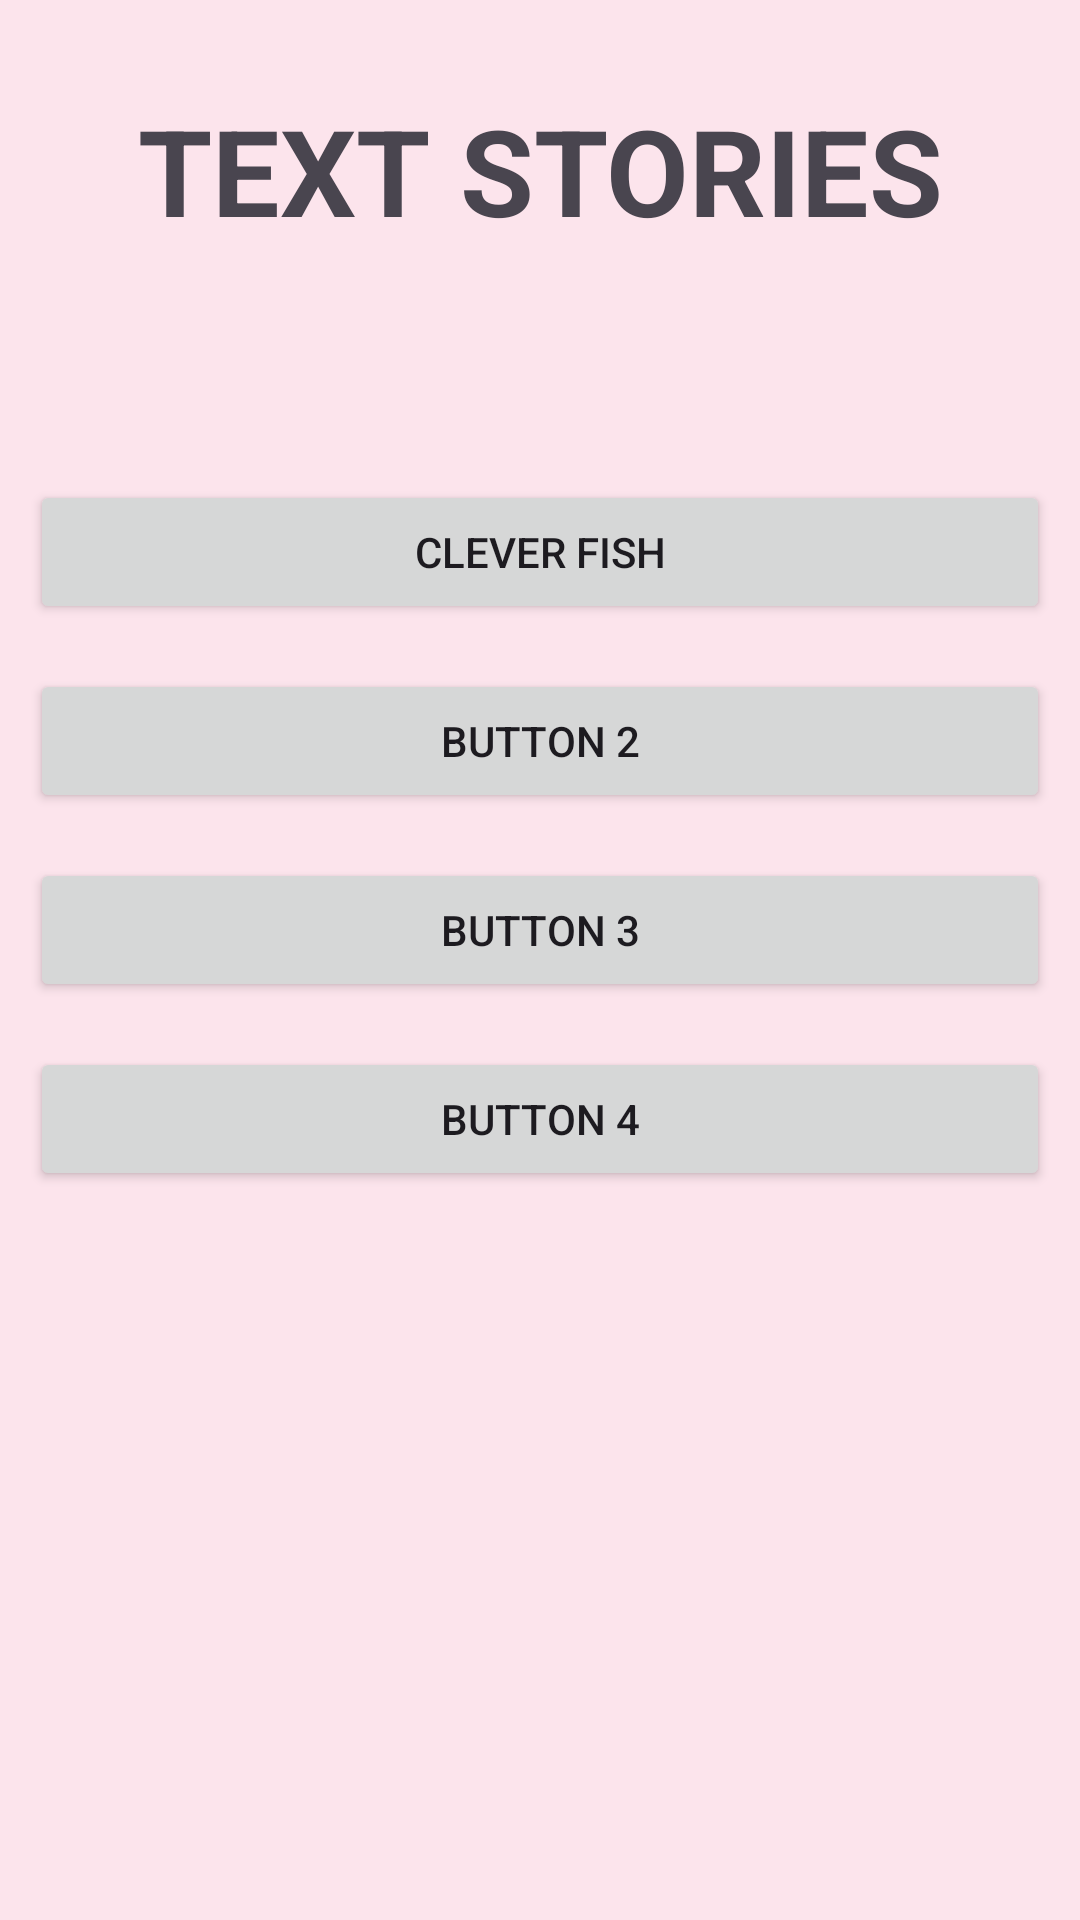

The Android layout XML behind this screen, and the referenced resources:
<!-- AndroidManifest.xml: application theme Theme.MyApplication1000 -->
<!-- res/layout/activity_horror1.xml -->
<?xml version="1.0" encoding="utf-8"?>
<androidx.constraintlayout.widget.ConstraintLayout xmlns:android="http://schemas.android.com/apk/res/android"
    xmlns:app="http://schemas.android.com/apk/res-auto"
    xmlns:tools="http://schemas.android.com/tools"
    android:id="@+id/main"
    android:layout_width="match_parent"
    android:layout_height="match_parent"
    android:background="@color/pink_light"
    tools:context=".Horror1">

    <TextView
        android:layout_width="match_parent"
        android:layout_height="wrap_content"
        android:paddingTop="30dp"
        android:text="@string/text_stories"
        android:textStyle="bold"
        android:textAlignment="center"
        android:textSize="40sp"
        tools:ignore="MissingConstraints" />

    <LinearLayout
        android:layout_width="match_parent"
        android:layout_height="match_parent"
        android:orientation="vertical"
        android:layout_margin="10dp"
        android:paddingTop="150dp">



        <Button
            android:id="@+id/button1"
            android:layout_width="match_parent"
            android:layout_height="wrap_content"
            android:text="Clever fish" />

        <Button
            android:id="@+id/button2"
            android:layout_width="match_parent"
            android:layout_height="wrap_content"
            android:text="Button 2"
            android:layout_marginTop="15dp"/>

        <Button
            android:id="@+id/button3"
            android:layout_width="match_parent"
            android:layout_height="wrap_content"
            android:text="Button 3"
            android:layout_marginTop="15dp"/>

        <Button
            android:id="@+id/button4"
            android:layout_width="match_parent"
            android:layout_height="wrap_content"
            android:text="Button 4"
            android:layout_marginTop="15dp"/>

    </LinearLayout>


</androidx.constraintlayout.widget.ConstraintLayout>
<!-- resources referenced by this layout -->
<resources>
  <color name="pink_light">#FCE4EC</color>
  <string name="text_stories">TEXT STORIES</string>
  <style name="Theme.MyApplication1000" parent="Base.Theme.MyApplication1000" />
  <style name="Base.Theme.MyApplication1000" parent="Theme.Material3.DayNight.NoActionBar">
          
          
      </style>
</resources>
